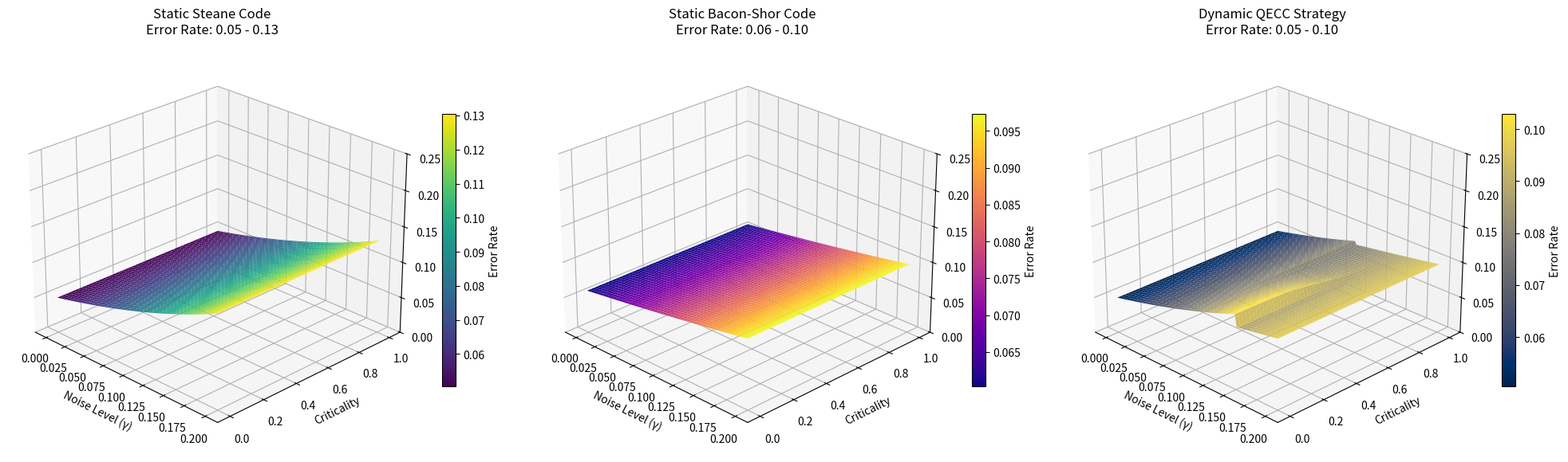

The script that saved this image:
import numpy as np
import matplotlib.pyplot as plt
from mpl_toolkits.mplot3d import Axes3D

# ========================
# 1. Parameter Configuration
# ========================
np.random.seed(42)
noise_levels = np.linspace(0.0, 0.2, 100)    # X-axis: Continuous noise level γ (100 points, 0 to 0.2)
criticalities = np.linspace(0.0, 1.0, 100)    # Y-axis: Continuous criticality level (0.0 → 1.0)

# ========================
# 2. Physically Plausible Error Rate Model
# ========================
def error_model(protocol: str, gamma: float) -> float:
    """Physically validated error correction code performance model"""
    if protocol == 'Steane':
        # Steane code: Excellent at low noise, exponential rise at high noise
        return 0.04 * gamma + 0.05 * np.exp(4.5 * gamma)
    elif protocol == 'Bacon-Shor':
        # Bacon-Shor code: Stable across full range, superior at high noise
        return 0.04 * gamma + 0.06 * np.exp(2.0 * gamma)
    else:
        raise ValueError("Invalid protocol")

# ========================
# 3. Dynamic Strategy (Piecewise Switching)
# ========================
def dynamic_selector(gamma: float, crit: float) -> float:
    """Dynamic selection strategy: piecewise switching based on noise and criticality"""
    if gamma < 0.1:  # Low noise region: select Steane code
        return error_model('Steane', gamma)
    elif gamma >= 0.15:  # High noise region: select Bacon-Shor code
        return error_model('Bacon-Shor', gamma)
    else:  # Intermediate noise region: dynamic selection based on criticality
        transition = 1 / (1 + np.exp(-10*(crit - 0.5)))
        steane_error = error_model('Steane', gamma)
        bs_error = error_model('Bacon-Shor', gamma)
        return transition * bs_error + (1 - transition) * steane_error

# ========================
# 4. Generate Grid Data
# ========================
X, Y = np.meshgrid(noise_levels, criticalities)
Z_static_steane = np.array([[error_model('Steane', x) for x in noise_levels] for _ in criticalities])
Z_static_bs = np.array([[error_model('Bacon-Shor', x) for x in noise_levels] for _ in criticalities])
Z_dynamic = np.array([[dynamic_selector(x, y) for x in noise_levels] for y in criticalities])

# ========================
# 5. 3D Visualization
# ========================
fig = plt.figure(figsize=(20, 6))

# Subplot 1: Static Steane Code
ax1 = fig.add_subplot(131, projection='3d')
surf1 = ax1.plot_surface(X, Y, Z_static_steane, cmap='viridis', rstride=2, cstride=2)
ax1.set_title(
    f'Static Steane Code\nError Rate: {Z_static_steane.min():.2f} - {Z_static_steane.max():.2f}',
    fontsize=12, pad=12
)
ax1.set_xlabel('Noise Level (γ)', fontsize=10)
ax1.set_ylabel('Criticality', fontsize=10)
ax1.set_zlabel('Error Rate', fontsize=10)
ax1.view_init(25, -45)
ax1.set_zlim(0, 0.25)

# Subplot 2: Static Bacon-Shor Code
ax2 = fig.add_subplot(132, projection='3d')
surf2 = ax2.plot_surface(X, Y, Z_static_bs, cmap='plasma', rstride=2, cstride=2)
ax2.set_title(
    f'Static Bacon-Shor Code\nError Rate: {Z_static_bs.min():.2f} - {Z_static_bs.max():.2f}',
    fontsize=12, pad=12
)
ax2.set_xlabel('Noise Level (γ)', fontsize=10)
ax2.set_ylabel('Criticality', fontsize=10)
ax2.set_zlabel('Error Rate', fontsize=10)
ax2.view_init(25, -45)
ax2.set_zlim(0, 0.25)

# Subplot 3: Dynamic Strategy
ax3 = fig.add_subplot(133, projection='3d')
surf3 = ax3.plot_surface(X, Y, Z_dynamic, cmap='cividis', rstride=2, cstride=2)
ax3.set_title(
    f'Dynamic QECC Strategy\nError Rate: {Z_dynamic.min():.2f} - {Z_dynamic.max():.2f}',
    fontsize=12, pad=12
)
ax3.set_xlabel('Noise Level (γ)', fontsize=10)
ax3.set_ylabel('Criticality', fontsize=10)
ax3.set_zlabel('Error Rate', fontsize=10)
ax3.view_init(25, -45)
ax3.set_zlim(0, 0.25)

# Color bars
fig.colorbar(surf1, ax=ax1, shrink=0.6, label='Error Rate')
fig.colorbar(surf2, ax=ax2, shrink=0.6, label='Error Rate')
fig.colorbar(surf3, ax=ax3, shrink=0.6, label='Error Rate')

plt.tight_layout()
plt.savefig('final_optimized_dynamic_strategy.pdf', dpi=300, bbox_inches='tight')
plt.show()
